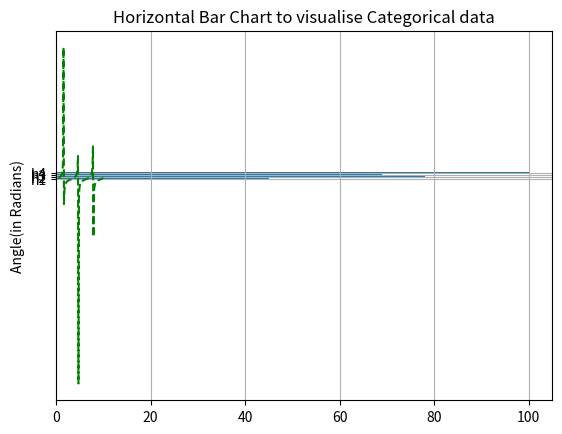

Write the Python code that produced this figure.

# Q1.Check if armstrong number or not
#Sol:-

def isArm(num):

    cubesSum = 0

    temp =  num

    while num > 0:

        dig= num% 10

        cubesSum += pow(dig,3)

        num = num // 10
    
    if(cubesSum== temp):
        print(temp," is Armstrong number.")

    else:
        print(temp ,"is not Armstrong number.")

    return

# n = int(input("enter n :"))

# isArm(n)

#q2. ques on lists

# a= input("Enter a: ")

# l1= [2,3,4,5,6,7,a]

# l1.append("apples")

# print(l1)

# l1.extend(['banana', 'grapes' , 'orange'])

# print(l1)

# l1[6]= 'apple'

# print(l1)

# Q4. Use list comprehension to square the given list L=[2,4,7,3,6,8]

L=[2,4,7,3,6,8]

print("squares of L is:")

print([x*x for x in L])


# Q5. Create a function that takes in a tuple of integers and returns 
# the sum of the integers. Test the
# function with a tuple of your choice.

def fun2(tup1):

    sum = 0

    for i in tup1:
        sum+= i

    print("SUM IS:", sum)

t1= (45,78,12,25,63)

fun2(t1)

# Q6. Create two sets of your favourite fruits, and use the union()
#  method to combine them into a single set.
# Print the resulting set to the console.

set1= {"hello", "NSUT","IT","rashid"}

set2= {"hi","DTU"}

set3 = set1.union(set2)

for i in set3:
    print(i)


# Q7. Create a set of random words, and use the add() method to add
#  a new word to the set. Print the
# resulting set to the console.

set1= {"hello", "NSUT","IT","rashid"}

set1.add("CSE")

print("Updated set is: ")

for i in set1:
    print(i)

# Q9. favorite_books = {"1984", "To Kill a Mockingbird", "Pride and 
# Prejudice"}
# favorite_movies = ["The Shawshank Redemption", "The Godfather", 
# "The Dark Knight"]

# Use the zip() function to combine the book set and movie list 
# into a list of tuples representing book/
# movie pairs. Print the resulting list.





# Q10. Write a Python program to find the difference between
#  consecutive numbers in a list.

def consDiff(l1):

    l2 =[]
    for i in range(len(l1)-1):

        l2.append(l1[i+1]- l1[i])

    print("Difference b/w Consecutive Numbers in the given list is : ")
    for i in l2:
        print(i, end=" ")

lst= [78,15,255,63,25,12,50,23,85,96]

consDiff(lst)

# Q12. Write a function called word_count(text) that takes a string as input 
# and returns a dictionary where
# each key is a word in the text and its value is the number of times 
# that word appears in the text. For
# example, word_count("hello world hello") should return 
# {"hello": 2, "world": 1}.

def wordCounter(text):

    dict = {}

    l1= text.split()

    for i in l1:

        if(dict.get(i.lower(),-1) == -1):
            dict[i.lower()] = 1
        
        else:
            dict[i.lower()] += 1

    for i in dict:
        print(i, ": ",dict[i])
    
# text= input("\n Enter text: ")

# print("WORDS: \t FREQUENCY")

# wordCounter(text)

# Q4. Create a dictionary called phone_book with the following key-value pairs:
# "Alice": "555-1234"
# "Bob": "555-5678"
# "Charlie": "555-9012"
# Then, prompt the user to enter a name and print out the
#  corresponding phone number. If the name is not
# in the phone book, print out a message saying that 
# the name was not found.

phoneBook = {"Alice": "555-1234",
"Bob": "555-5678",
"Charlie": "555-9012"}

# name= input("Enter name to search: ")

# if(phoneBook.get(name,-1)== -1):
#     print("The name was not found")

# else:
#     print(name,": ",phoneBook.get(name,-1))


# Q6. Write a program that prompts the user to enter a password.
#  If the password is "password123", print
# out "Access granted", otherwise print out "Access denied".

# pwd = input("Enter password:")

# if(pwd== 'password123'):
#     print("Access granted")

# else:
#     print("Access denied")


import matplotlib.pyplot as plt

import numpy as np

x= np.random.rand(40)

y= np.random.rand(40)

# graph= plt.scatter(x,y, c="#FA8072", alpha=0.8,marker="*")

# plt.title("RANDOM DATA - DATA SCIENCE MASTERS")
# plt.xlabel("X-Values")

# plt.ylabel("Y-Label")

# plt.show()

x1= np.linspace(0.5,10,100)

y1= np.tan(x1)

plt.plot(x1,y1,"--g")
plt.title("TAN CURVE")

plt.ylabel("Tangent values")
plt.ylabel("Angle(in Radians)")
# plt.figure(figsize=(8,2))

plt.show()


d1= ["h1","h2","h3","h4"]

val1= [45,78,69,100]

plt.barh(d1,val1)

plt.title("Horizontal Bar Chart to visualise Categorical data")

plt.grid()
plt.figure(figsize=(10,3))

plt.show()